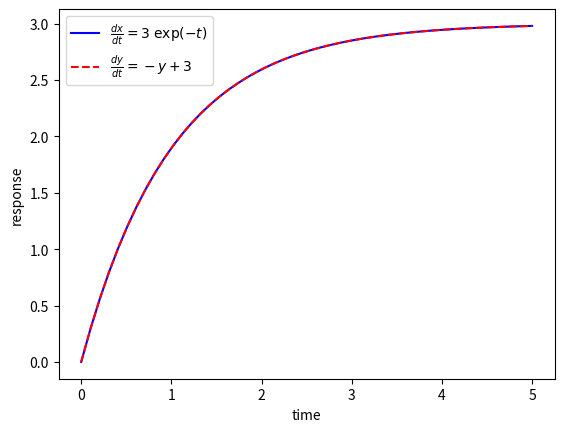

Write Python code to recreate this figure.
import numpy as np
from scipy.integrate import odeint
import matplotlib.pyplot as plt

# function that returns dx/dt, dy/dt
def xmodel(x, t):
    dxdt = 3.0 * np.exp(-t)
    return dxdt

def ymodel(y, t):
    dydt = 3 - y
    return dydt

# initial condition
x0 = 0
y0 = 0

# time points
t = np.linspace(0, 5)

# solve ODE
x = odeint(xmodel, x0, t)
y = odeint(ymodel, y0, t)

# plot results
plt.plot(t, x, 'b-', label=r'$\frac{dx}{dt}=3 \; \exp(-t)$')
plt.plot(t, y, 'r--', label=r'$\frac{dy}{dt}=-y+3$')
plt.xlabel('time')
plt.ylabel('response')
plt.legend(loc='best')
plt.show()
